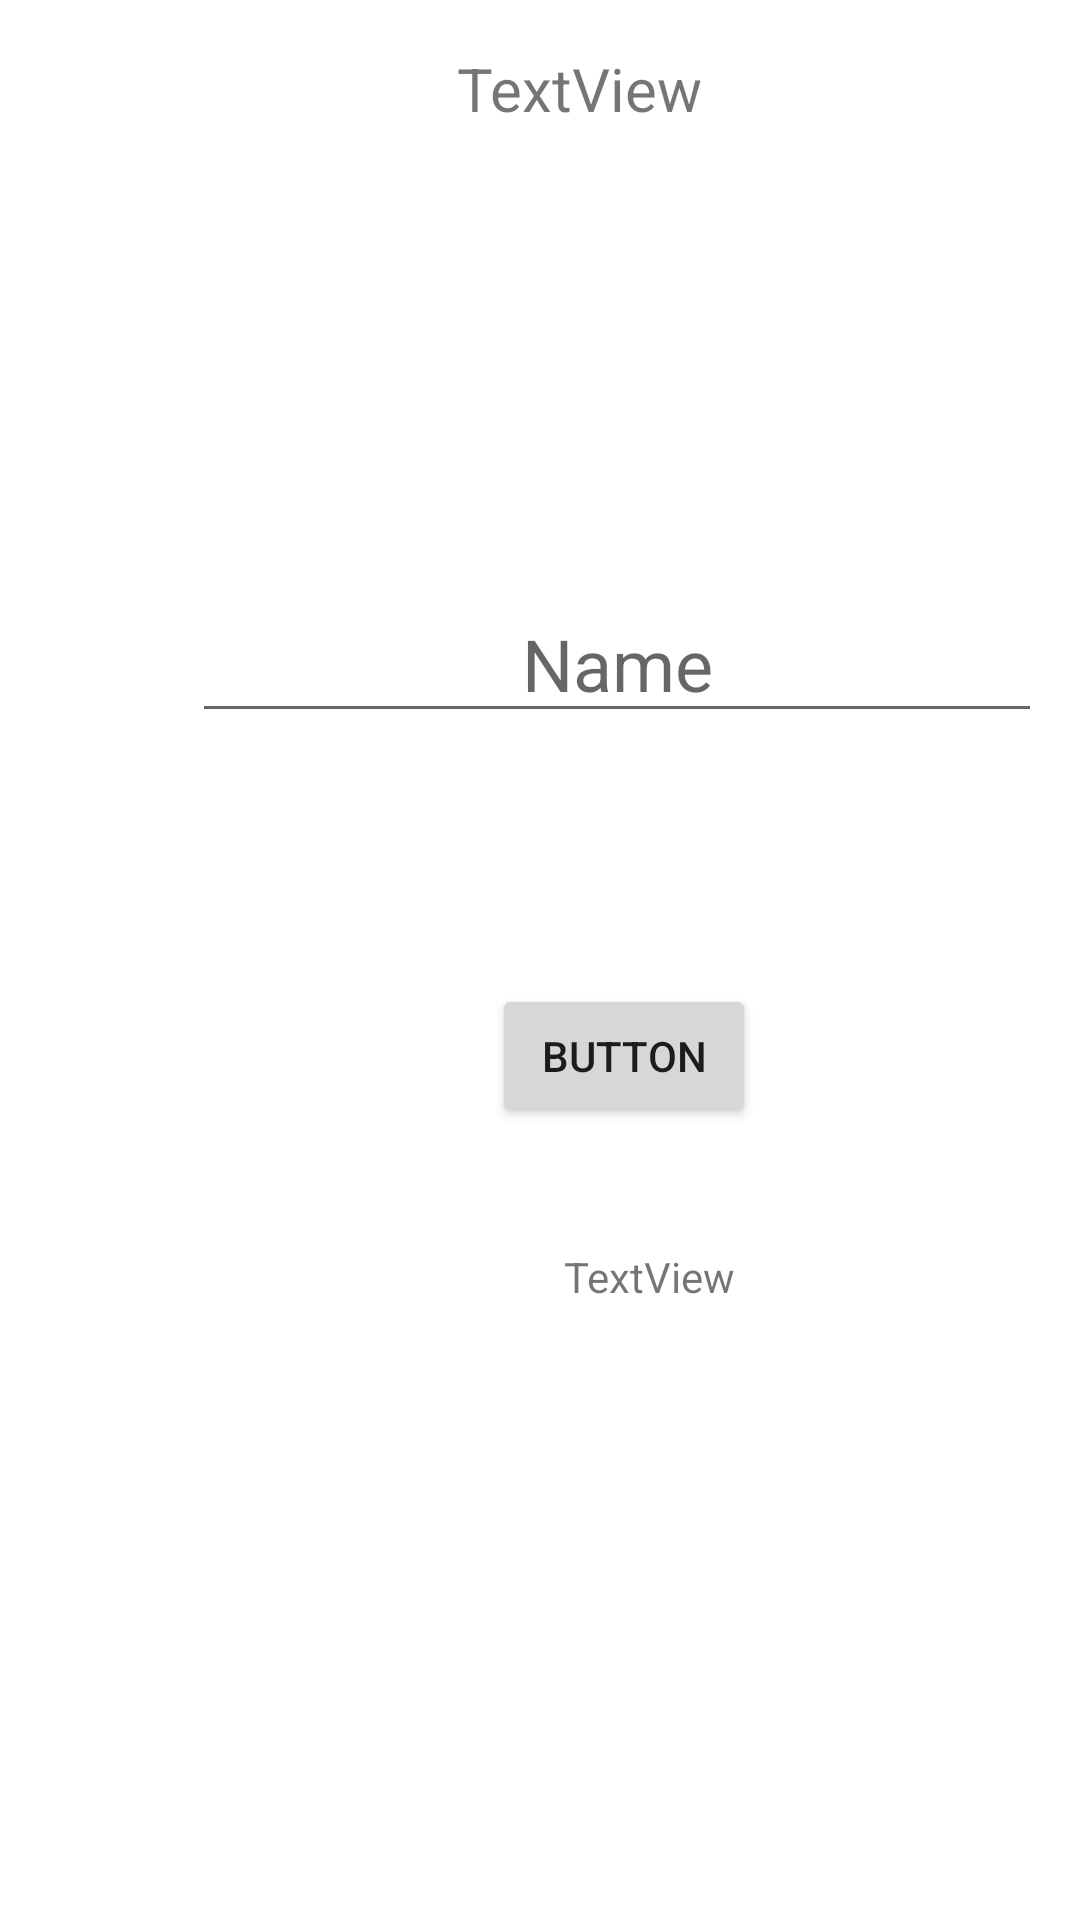

The Android layout XML behind this screen, and the referenced resources:
<!-- AndroidManifest.xml: application theme Theme.MyApplication -->
<!-- res/layout/constraint_layout.xml -->
<?xml version="1.0" encoding="utf-8"?>
<androidx.constraintlayout.widget.ConstraintLayout xmlns:android="http://schemas.android.com/apk/res/android"
    xmlns:app="http://schemas.android.com/apk/res-auto"
    xmlns:tools="http://schemas.android.com/tools"
    android:layout_width="match_parent"
    android:layout_height="match_parent"
    tools:context=".ConstraintLayoutActivity">

    <TextView
        android:id="@+id/textView5"
        android:layout_width="wrap_content"
        android:layout_height="wrap_content"
        android:layout_marginTop="16dp"
        android:text="TextView"
        android:textSize="20sp"
        app:layout_constraintEnd_toEndOf="@+id/editTextTextPersonName3"
        app:layout_constraintHorizontal_bias="0.438"
        app:layout_constraintStart_toStartOf="@+id/editTextTextPersonName3"
        app:layout_constraintTop_toTopOf="parent" />

    <EditText
        android:id="@+id/editTextTextPersonName3"
        android:layout_width="wrap_content"
        android:layout_height="wrap_content"
        android:layout_marginStart="64dp"
        android:layout_marginTop="152dp"
        android:ems="10"
        android:gravity="center_horizontal"
        android:hint="Name"
        android:inputType="textPersonName"
        android:textSize="24sp"
        app:layout_constraintStart_toStartOf="parent"
        app:layout_constraintTop_toBottomOf="@+id/textView5" />

    <Button
        android:id="@+id/button2"
        android:layout_width="wrap_content"
        android:layout_height="wrap_content"
        android:layout_marginStart="164dp"
        android:layout_marginTop="328dp"
        android:text="Button"
        app:layout_constraintStart_toStartOf="parent"
        app:layout_constraintTop_toTopOf="parent" />

    <TextView
        android:id="@+id/textView7"
        android:layout_width="wrap_content"
        android:layout_height="wrap_content"
        android:layout_marginStart="188dp"
        android:layout_marginTop="416dp"
        android:text="TextView"
        app:layout_constraintStart_toStartOf="parent"
        app:layout_constraintTop_toTopOf="parent" />

</androidx.constraintlayout.widget.ConstraintLayout>
<!-- resources referenced by this layout -->
<resources>
  <style name="Theme.MyApplication" parent="Theme.MaterialComponents.DayNight.DarkActionBar">
          
          <item name="colorPrimary">@color/purple_200</item>
          <item name="colorPrimaryVariant">@color/teal_200</item>
          <item name="colorOnPrimary">@color/white</item>
          
          <item name="colorSecondary">@color/teal_200</item>
          <item name="colorSecondaryVariant">@color/teal_700</item>
          <item name="colorOnSecondary">@color/black</item>
          
          <item name="android:statusBarColor" tools:targetApi="l">?attr/colorPrimaryVariant</item>
          
      </style>
  <!-- not gathered from this repository: default colours our renderer supplied (Android Studio template values) -->
  <color name="purple_200">#FFBB86FC</color>
  <color name="teal_200">#FF03DAC5</color>
  <color name="teal_700">#FF018786</color>
  <color name="black">#FF000000</color>
  <color name="white">#FFFFFFFF</color>
</resources>
